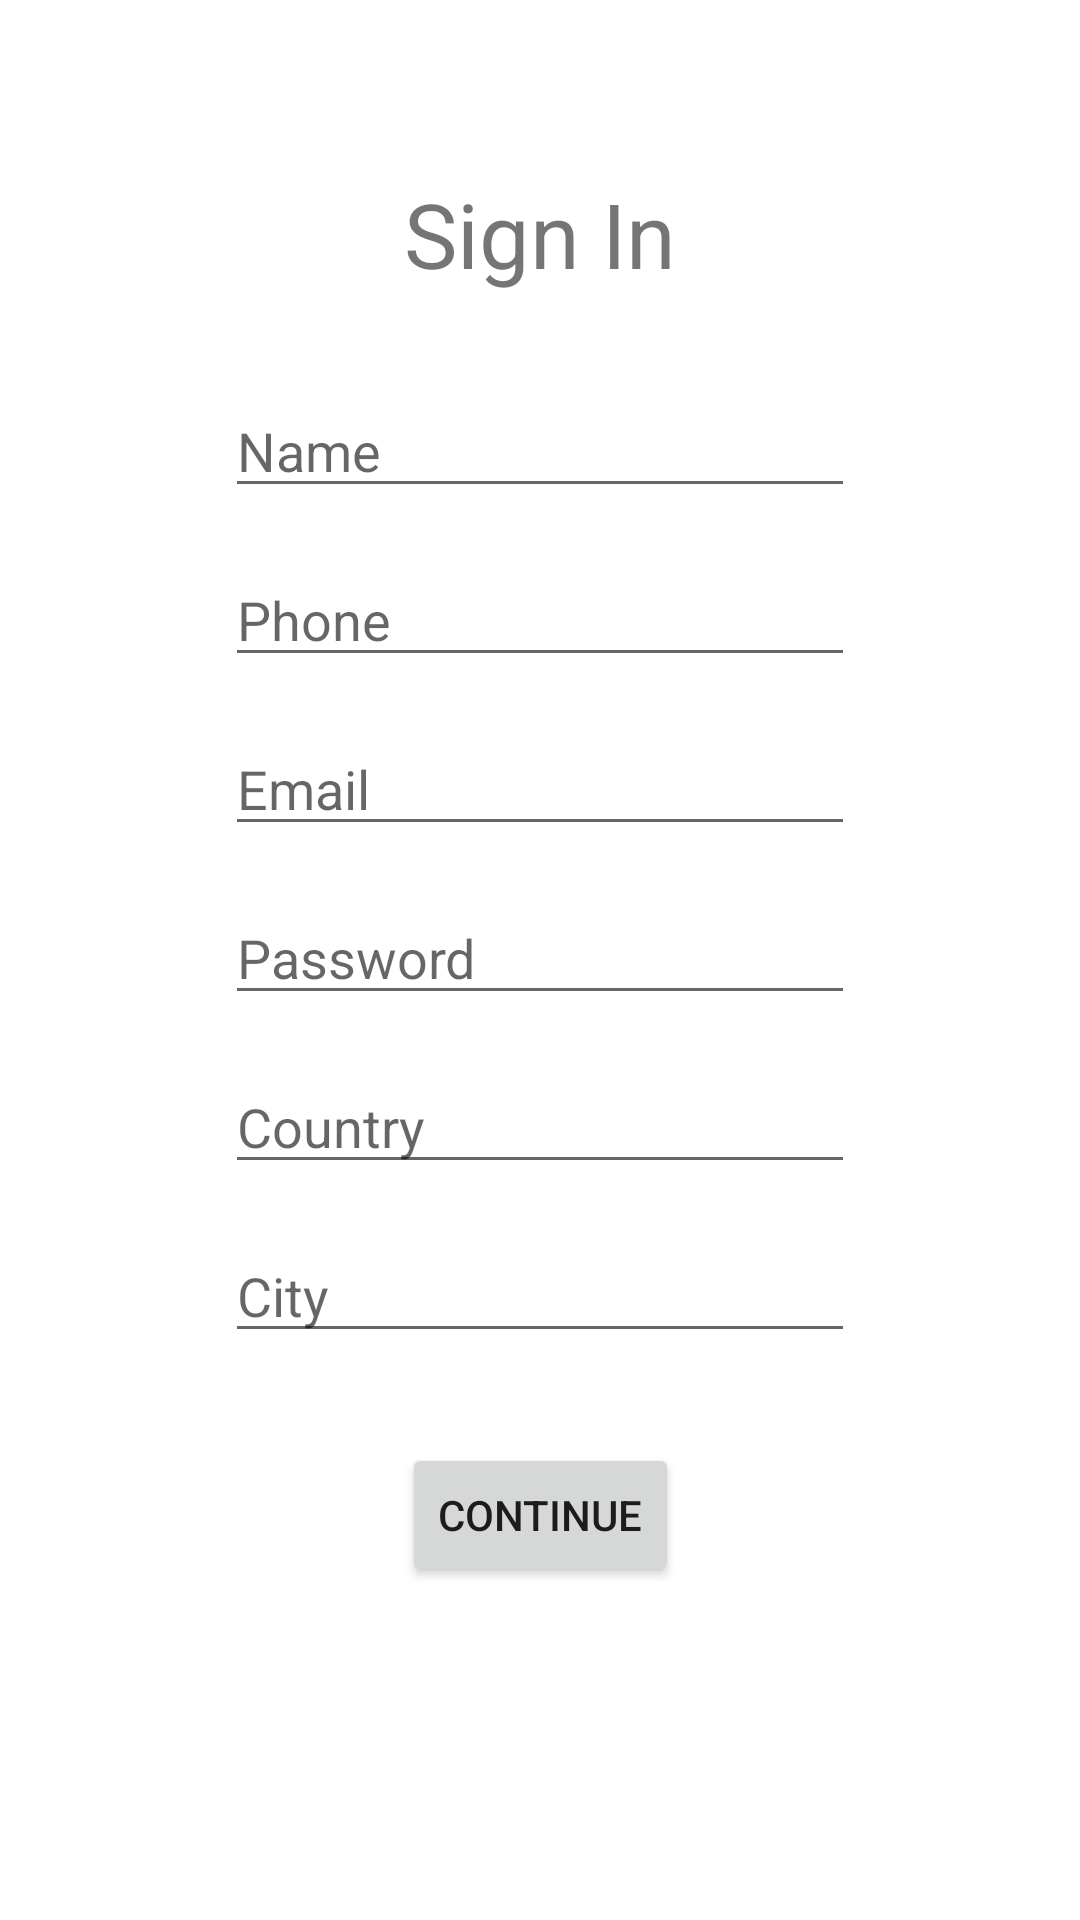

Reconstruct the res/layout file that produces this screen, plus the resources it refers to.
<!-- AndroidManifest.xml: application theme Theme.LoginSignupAssignment -->
<!-- res/layout/activity_sign_up.xml -->
<?xml version="1.0" encoding="utf-8"?>
<androidx.constraintlayout.widget.ConstraintLayout xmlns:android="http://schemas.android.com/apk/res/android"
    xmlns:app="http://schemas.android.com/apk/res-auto"
    xmlns:tools="http://schemas.android.com/tools"
    android:layout_width="match_parent"
    android:layout_height="match_parent"
    tools:context=".ui.SignUpActivity">

    <EditText
        android:id="@+id/etCountry"
        android:layout_width="wrap_content"
        android:layout_height="wrap_content"
        android:layout_marginTop="15dp"
        android:ems="10"
        android:hint="@string/country"
        android:inputType="textPersonName"
        app:layout_constraintEnd_toEndOf="@+id/etPasswordSignUp"
        app:layout_constraintStart_toStartOf="@+id/etPasswordSignUp"
        app:layout_constraintTop_toBottomOf="@+id/etPasswordSignUp" />

    <EditText
        android:id="@+id/etName"
        android:layout_width="wrap_content"
        android:layout_height="wrap_content"
        android:ems="10"
        android:hint="@string/name"
        android:inputType="textPersonName"
        app:layout_constraintEnd_toEndOf="parent"
        app:layout_constraintStart_toStartOf="parent"
        app:layout_constraintTop_toTopOf="@+id/guideline" />

    <EditText
        android:id="@+id/etCity"
        android:layout_width="wrap_content"
        android:layout_height="wrap_content"
        android:layout_marginTop="15dp"
        android:ems="10"
        android:hint="@string/city"
        android:inputType="textPersonName"
        app:layout_constraintEnd_toEndOf="@+id/etCountry"
        app:layout_constraintStart_toStartOf="@+id/etCountry"
        app:layout_constraintTop_toBottomOf="@+id/etCountry" />

    <EditText
        android:id="@+id/etPasswordSignUp"
        android:layout_width="wrap_content"
        android:layout_height="wrap_content"
        android:layout_marginTop="15dp"
        android:ems="10"
        android:hint="@string/password"
        android:inputType="textPersonName"
        app:layout_constraintEnd_toEndOf="@+id/etEmailSignUp"
        app:layout_constraintStart_toStartOf="@+id/etEmailSignUp"
        app:layout_constraintTop_toBottomOf="@+id/etEmailSignUp" />

    <EditText
        android:id="@+id/etPhone"
        android:layout_width="wrap_content"
        android:layout_height="wrap_content"
        android:layout_marginTop="15dp"
        android:ems="10"
        android:hint="@string/phone"
        android:inputType="number"
        app:layout_constraintEnd_toEndOf="@+id/etName"
        app:layout_constraintStart_toStartOf="@+id/etName"
        app:layout_constraintTop_toBottomOf="@+id/etName" />

    <EditText
        android:id="@+id/etEmailSignUp"
        android:layout_width="wrap_content"
        android:layout_height="wrap_content"
        android:layout_marginTop="15dp"
        android:ems="10"
        android:hint="@string/email"
        android:inputType="textPersonName"
        app:layout_constraintEnd_toEndOf="@+id/etPhone"
        app:layout_constraintStart_toStartOf="@+id/etPhone"
        app:layout_constraintTop_toBottomOf="@+id/etPhone" />

    <Button
        android:id="@+id/btnContinueSignUp"
        android:layout_width="wrap_content"
        android:layout_height="wrap_content"
        android:layout_marginTop="30dp"
        android:text="@string/continueSignUp"
        app:layout_constraintEnd_toEndOf="parent"
        app:layout_constraintStart_toStartOf="parent"
        app:layout_constraintTop_toBottomOf="@+id/etCity" />

    <androidx.constraintlayout.widget.Guideline
        android:id="@+id/guideline"
        android:layout_width="wrap_content"
        android:layout_height="wrap_content"
        android:orientation="horizontal"
        app:layout_constraintGuide_percent="0.2" />

    <ProgressBar
        android:id="@+id/pbSignUp"
        style="?android:attr/progressBarStyle"
        android:layout_width="wrap_content"
        android:layout_height="wrap_content"
        android:visibility="gone"
        app:layout_constraintEnd_toEndOf="parent"
        app:layout_constraintHorizontal_bias="0.5"
        app:layout_constraintStart_toStartOf="parent"
        app:layout_constraintTop_toBottomOf="@+id/btnContinueSignUp" />

    <TextView
        android:id="@+id/tvSignUp"
        android:layout_width="wrap_content"
        android:layout_height="wrap_content"
        android:layout_marginBottom="30dp"
        android:text="@string/sign_in"
        android:textSize="30sp"
        app:layout_constraintBottom_toTopOf="@+id/etName"
        app:layout_constraintEnd_toEndOf="parent"
        app:layout_constraintStart_toStartOf="parent" />

</androidx.constraintlayout.widget.ConstraintLayout>
<!-- resources referenced by this layout -->
<resources>
  <string name="city">City</string>
  <string name="continueSignUp">Continue</string>
  <string name="country">Country</string>
  <string name="email">Email</string>
  <string name="name">Name</string>
  <string name="password">Password</string>
  <string name="phone">Phone</string>
  <string name="sign_in">Sign In</string>
  <style name="Theme.LoginSignupAssignment" parent="Theme.MaterialComponents.DayNight.DarkActionBar">
          
          <item name="colorPrimary">@color/purple_500</item>
          <item name="colorPrimaryVariant">@color/purple_700</item>
          <item name="colorOnPrimary">@color/white</item>
          
          <item name="colorSecondary">@color/teal_200</item>
          <item name="colorSecondaryVariant">@color/teal_700</item>
          <item name="colorOnSecondary">@color/black</item>
          
          <item name="android:statusBarColor" tools:targetApi="l">?attr/colorPrimaryVariant</item>
          
      </style>
  <!-- not gathered from this repository: default colours our renderer supplied (Android Studio template values) -->
  <color name="purple_500">#FF6200EE</color>
  <color name="purple_700">#FF3700B3</color>
  <color name="teal_200">#FF03DAC5</color>
  <color name="teal_700">#FF018786</color>
  <color name="black">#FF000000</color>
  <color name="white">#FFFFFFFF</color>
</resources>
